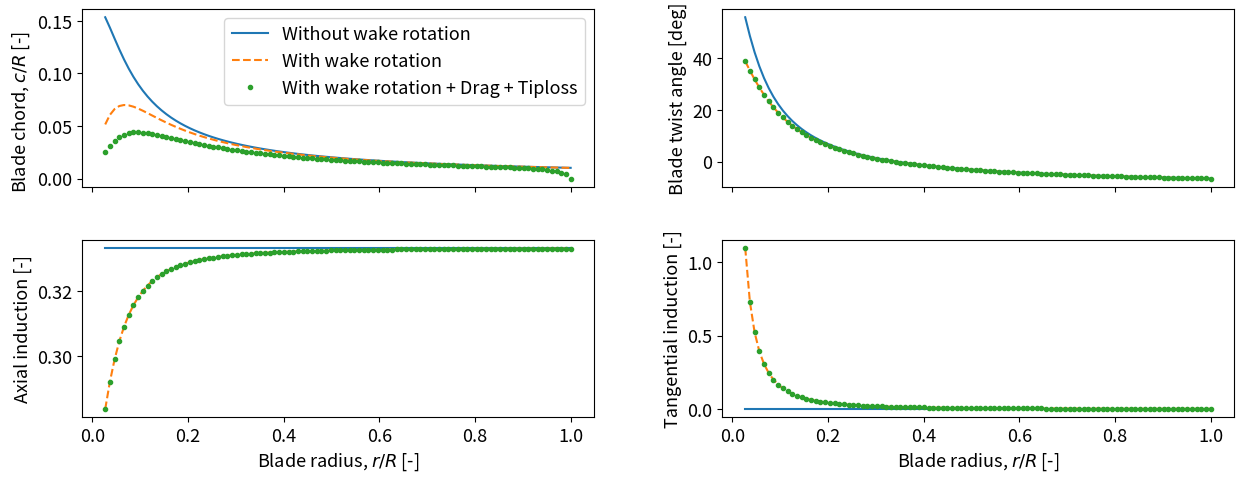

Python code for this plot:
import numpy as np
import matplotlib.pyplot as plt
import matplotlib as mpl
mpl.rcParams['font.size'] = 13


def planform_nowakerot(r, R, TSR, Cl, B=3):
    """ 
    Chord and twist distribution for ideal rotor without wake rotation

    INPUTS:
     - r   (array): radial positions [m]tj
     - R   (float): rotor radius [m] 
     - TSR (float): design tip-speed ratio=Omega R/U0 [-]
     - Cl  (float): design lift coefficient [-]
     - B   (int  ): number of blades [-]

    OUTPUTS:
     - chord (array): chord [m] (shape of r)
     - phi   (array): twist [def] (shape of r)
     - a     (array): axial induction [-] (shape of r)
     - ap    (array): tangential induction [-] (shape of r)
    """
    r = np.asarray(r)
    lambda_r = TSR*r/R   
    phi   = np.arctan(2/(3*lambda_r))
    a     = np.ones_like(r)/3
    chord = 8*np.pi*r*np.sin(phi)/(3*B*Cl*lambda_r)
    ap    = r*0

    phi *= 180/np.pi            # [deg]
    return chord, phi, a, ap


def planform_wakerot(r, R, TSR, Cl, B=3):
    """ 
    Chord and twist distribution for ideal rotor with wake rotation

    INPUTS:
     - r   (array): radial positions [m]
     - R   (float): rotor radius [m] 
     - TSR (float): design tip-speed ratio=Omega R/U0 [-]
     - Cl  (float): design lift coefficient [-]
     - B   (int  ): number of blades [-]

    OUTPUTS:
     - chord (array): chord [m] (shape of r)
     - phi   (array): twist [def] (shape of r)
     - a     (array): axial induction [-] (shape of r)
     - ap    (array): tangential induction [-] (shape of r)
    """
    # TODO
    lambda_r = TSR*r/R
    phi = (2/3)*np.arctan(1/lambda_r)
    print(phi)
    chord = 8*np.pi*r*(1 - np.cos(phi))/(B*Cl) 
    sigma = B*chord/(2*np.pi*r)
    a     = 1/(1 + (4*np.sin(phi)**2)/(sigma*Cl*np.cos(phi)))
    ap    = (1 - 3*a)/(4*a - 1)
    phi *= 180/np.pi            # [deg]
    return chord, phi, a, ap


def planform_ClCd(r, R,  TSR, Cl, Cd, B=3):
    """ 
    For Grad/Groups
    """
    lambda_r = TSR*r/R

	# Axial induction
    bValid = lambda_r>0
    a = np.ones_like(r) * 1/4 # Initialization, with value for lambda_r ==0
    a[bValid] = 1/2 * (1 - np.sqrt(1 + lambda_r[bValid]**2) * np.sin((1/3)*np.arctan(1/lambda_r[bValid])))
 	
 	# Tangential induction
    ap = np.full_like(lambda_r, np.nan)  # Initialization, with value for lambda_r ==0
    ap[bValid] = (1 - 3*a[bValid])/(4*a[bValid] - 1)

 	# Flow angle and chord accounting for tip loss and drag
    phi   = np.arctan((1 - a)/((1 + ap)*lambda_r))
    Cn    = np.cos(phi)*Cl + np.sin(phi)*Cd # TODO
    F     = (2/np.pi)*np.arccos(np.exp(-B*(R-r)/(2*r*np.sin(phi))))
    chord = a*(8*np.pi*r*F*np.sin(phi)**2)/((1-a)*B*Cn) # TODO
    phi *= 180/np.pi            # [deg]
    return chord, phi, a, ap 


''' if __name__ == '__main__': '''
testing=1
if (testing==1):
    B            = 3   # Number of blades
    TSR          = 11  # Design tip speed ratio [-]
    alpha_design = 10  # Design angle of attack [deg]
    R            = 185 # Total tip radius [m]
    r_hub        = 5   # Hub radius [m]
    r   = np.linspace(r_hub, R, 100)

    Cl    = 1.51 # based on polar
    Cd    = 0.14 # based on polar

    # No Wake Rot
    chord_nw, phi_nw, a_nw, ap_nw = planform_nowakerot(r, R, TSR, Cl, B)
    twist_nw = phi_nw-alpha_design
    # Wake Rot
    chord_wr, phi_wr, a_wr, ap_wr = planform_wakerot(r, R, TSR, Cl, B)
    twist_wr = phi_wr-alpha_design

    # Wake Rot and Tip Loss
    chord_ld, phi_ld, a_ld, ap_ld = planform_ClCd(r, R, TSR, Cl, Cd*10, B)
    twist_ld = phi_ld-alpha_design

    # --- Plot
    fig,axes = plt.subplots(2, 2, sharex=True, figsize=(12.8,4.8))
    fig.subplots_adjust(left=0.09, right=0.99, top=0.97, bottom=0.12, hspace=0.30, wspace=0.25)
    
    # Chord
    ax = axes[0,0]
    ax.plot(r/R, chord_nw/np.max(r) ,'-'  , label='Without wake rotation')
    ax.plot(r/R, chord_wr/np.max(r) ,'--' , label='With wake rotation')
    ax.plot(r/R, chord_ld/np.max(r) ,'.'  , label='With wake rotation + Drag + Tiploss')
    ax.set_ylabel(r'Blade chord, $c/R$ [-]       ')
    ax.legend()
    
    # Twist
    ax = axes[0,1]
    ax.plot(r/R, twist_nw, '-'  , label='Without wake rotation')
    ax.plot(r/R, twist_wr, '--' , label='With wake rotation')
    ax.plot(r/R, twist_ld ,'.'  , label='With wake rotation + Drag + Tiploss')
    ax.set_ylabel('Blade twist angle [deg]')
    
    # Axial induction
    ax = axes[1,0]
    ax.plot(r/R, a_nw, '-'  , label='Without wake rotation')
    ax.plot(r/R, a_wr, '--' , label='With wake rotation')
    ax.plot(r/R, a_ld ,'.'  , label='With wake rotation + Drag + Tiploss')
    ax.set_xlabel(r'Blade radius, $r/R$ [-]')
    ax.set_ylabel('Axial induction [-]')
    
    # Tangential induction
    ax = axes[1,1]
    ax.plot(r/R, ap_nw, '-'  , label='Without wake rotation')
    ax.plot(r/R, ap_wr, '--' , label='With wake rotation')
    ax.plot(r/R, ap_ld ,'.'  , label='With wake rotation + Drag + Tiploss')
    ax.set_xlabel(r'Blade radius, $r/R$ [-]')
    ax.set_ylabel('Tangential induction [-]')

    # --- add ref turbines
    #from openfast_toolbox.io import FASTInputFile
    #import os
    #scriptDir = os.path.dirname(__file__)
    #stys = ['-','--',':','.-','o']
    #vP_rated = [15, 22]
    #for i, pr in enumerate(vP_rated): 
    #    folder='{:04.1f}MW'.format(pr)
    #    df = FASTInputFile(os.path.join(scriptDir, '../../data-ref/'+folder+'/AeroDyn_blade.dat')).toDataFrame()
    #    # --- Plot
    #    r1 = df['BlSpn_[m]']
    #    c1 = df['BlChord_[m]']
    #    t1 = df['BlTwist_[deg]']
    #    axes[0,0].plot(r1/np.max(r1), c1/np.max(r1), stys[i], label='{:.2f}MW'.format(pr))
    #    axes[0,1].plot(r1/np.max(r1), t1, stys[i], label='{:.2f}MW'.format(pr))
    #axes[0,0].legend()
    #axes[0,1].legend()
    #fig.savefig('planforms.png')

    plt.show()
